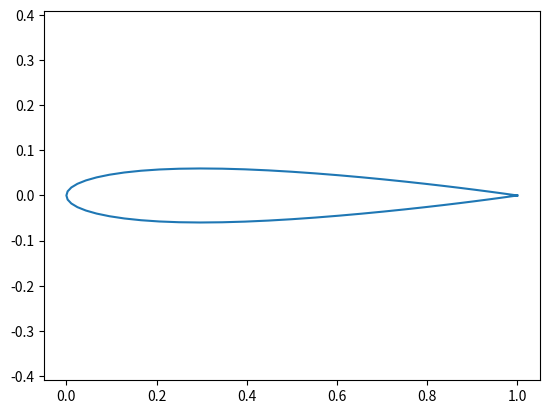
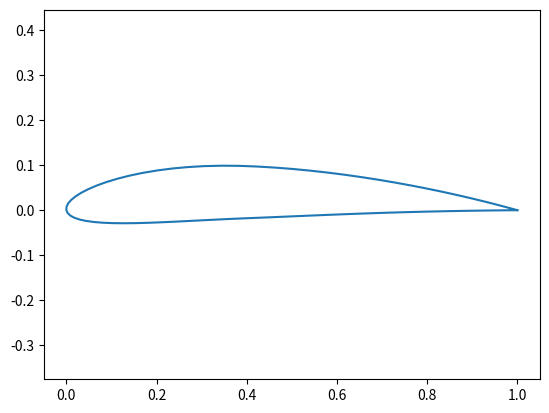
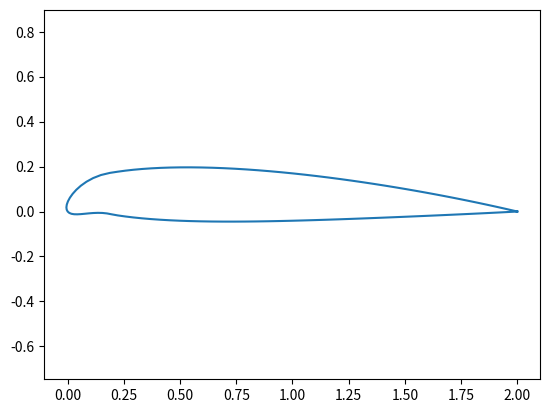

Generate these figures, in order, with matplotlib:
import numpy as np
import matplotlib.pyplot as plt
from math import *

def NACA(naca,c,n):
    """ Function NACA to create airfoil profiles for naca 4 digit airfoils
    
    naca="4412",string for airfoil digit, make sure your argument is in the form = "xyza"
    c=chord length
    n=number of panels required per surface, i.e. n=30 will give 61 panels in total surface 
    
    
[redacted] """
    
    H=float(naca[0])/100
    p=float(naca[1])/10
    t1=float(naca[2])
    t2=float(naca[3])
    T=10*t1+t2
    T=T/100

    beta=np.linspace(0,pi,n+1)
    xc=np.zeros(np.size(beta))
    for i in range(n+1):
        xc[i]=c*(1-.5*(1-cos(beta[i])))
    
    thdis=np.zeros(np.size(xc))
    
    for i in range(n+1):
        thdis[i]=5*T*c*(0.2969*sqrt(xc[i]/c)-0.126*xc[i]/c-0.3537*(xc[i]/c)**2 +0.2843*(xc[i]/c)**3-0.1015*(xc[i]/c)**4)
    
    camberline=np.zeros(np.size(beta))
    
    if(p!=0.0 and H!=0.0):
        for i in range(n+1):
            if(xc[i] <= p*c):
                camberline[i]=(H/p**2)*xc[i]*(2*p-xc[i]/c)
            elif(xc[i] > p*c):
                camberline[i]=(H/(1-p)**2)*(c-xc[i])*(1+xc[i]/c-2*p)
    
    xu=np.zeros(np.size(xc))
    xl=np.zeros(np.size(xc))
    zu=np.zeros(np.size(xc))
    zl=np.zeros(np.size(xc))
    tht=np.zeros(np.size(xc))
                
    if(p==0 or H==0):
        xu=xc
        zu=thdis
        xl=xc
        zl=-thdis
    else:
        for i in range(n+1):
            if(xc[i] <= p*c):
                tht[i]=atan((2*H/p)*(-xc[i]/(c*p)+1))
            elif(xc[i] > p*c):
                tht[i]=atan((2*H/(1-p**2))*(p-(xc[i]/c)))
            xu[i]=xc[i]-thdis[i]*sin(tht[i])
            zu[i]=camberline[i]+thdis[i]*cos(tht[i])
            xl[i]=xc[i]+thdis[i]*sin(tht[i])
            zl[i]=camberline[i]-thdis[i]*cos(tht[i])
        
        
    X=np.zeros((n+n+1,1),dtype=float)
    Z=np.zeros((n+n+1,1),dtype=float)
    for i in range(n+1):
        X[i]=xl[i]
        Z[i]=zl[i]
    

    for i in range(n):
        X[n+1+i]=xu[n-i-1]
        Z[n+1+i]=zu[n-i-1]
        
    return X,Z


x1,z1=NACA("0012",1,30)
plt.figure()
plt.plot(x1,z1)
plt.axis("equal")
plt.show()

x2,z2,=NACA("4412",1,40)
plt.figure()
plt.plot(x2,z2)
plt.axis("equal")
plt.show()   

x3,z3=NACA("4112",2,60)
plt.figure()
plt.plot(x3,z3)
plt.axis("equal")
plt.show()      